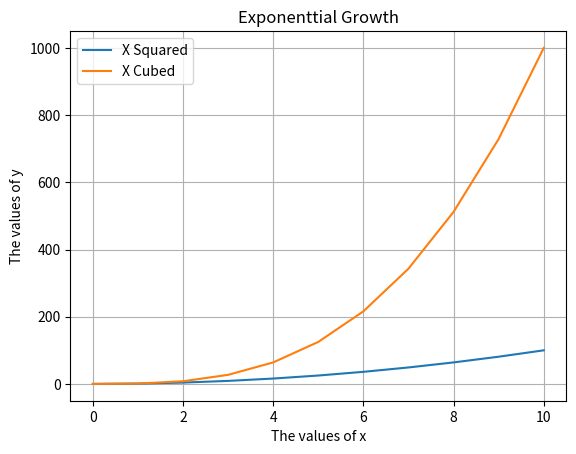

This chart was generated by the following Python code:
#####################################################################
# Matplotlib - Additional Plot Features
#####################################################################


import matplotlib.pyplot as plt

X_values = [0,1,2,3,4,5,6,7,8,9,10]
X_Squared = [x**2 for x in X_values]
X_cubed   = [x**3 for x in X_values]

plt.plot(X_values, X_Squared, label = "X Squared")
plt.plot(X_values, X_cubed, label = "X Cubed")
plt.title("Exponenttial Growth")
plt.xlabel("The values of x")
plt.ylabel("The values of y")
plt.grid(True)
plt.legend()
plt.show()


